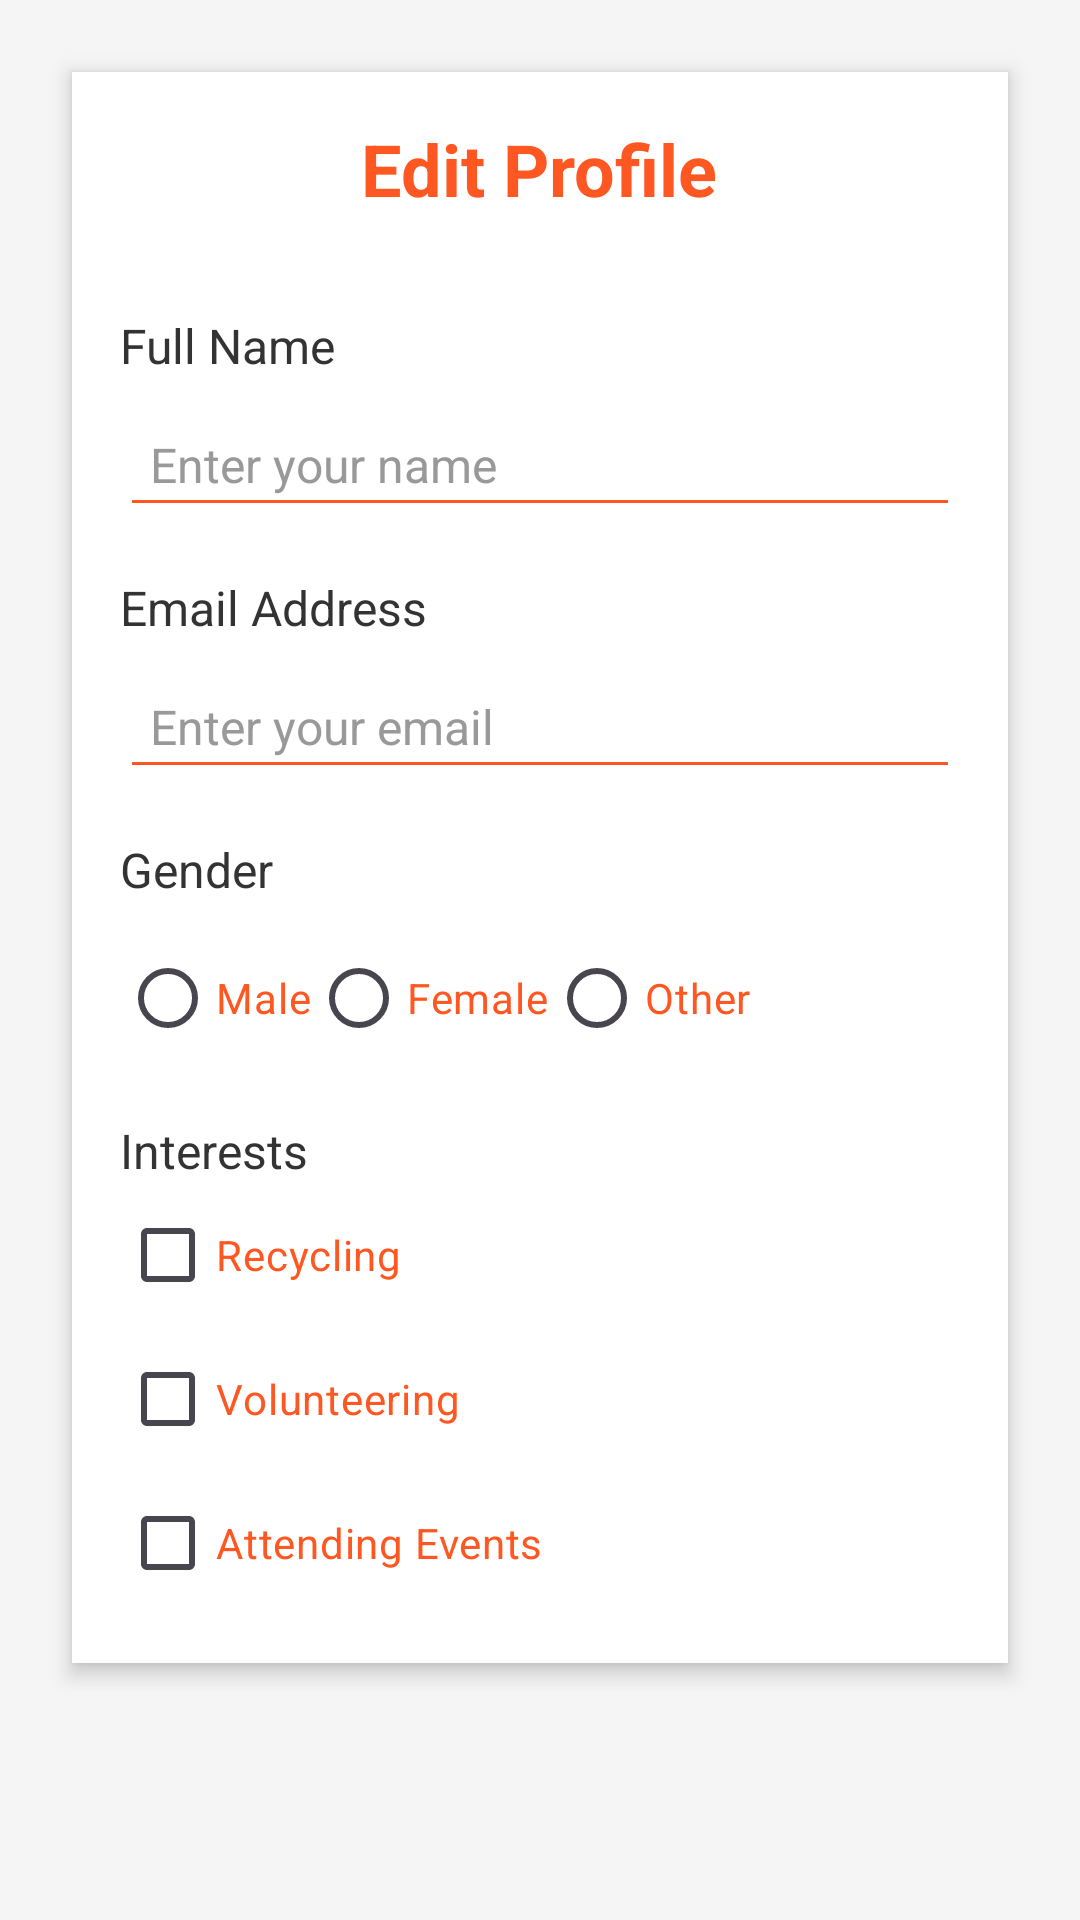

Layout XML and referenced resources for this Android screen:
<!-- AndroidManifest.xml: application theme Theme.ElroidCalculator -->
<!-- res/layout/fragment_profile.xml -->
<ScrollView xmlns:android="http://schemas.android.com/apk/res/android"
    android:layout_width="match_parent"
    android:layout_height="match_parent"
    android:padding="16dp"
    android:background="#F5F5F5"> 

    <LinearLayout
        android:layout_width="match_parent"
        android:layout_height="wrap_content"
        android:orientation="vertical"
        android:padding="16dp"
        android:background="@color/white"
        android:elevation="4dp"
        android:layout_marginTop="8dp"
        android:layout_marginBottom="8dp"
        android:layout_marginLeft="8dp"
        android:layout_marginRight="8dp">

        
        <TextView
            android:id="@+id/textViewTitle"
            android:layout_width="wrap_content"
            android:layout_height="wrap_content"
            android:text="Edit Profile"
            android:textSize="24sp"
            android:textStyle="bold"
            android:textColor="#FF5722"
            android:layout_gravity="center"
            android:paddingBottom="16dp" />

        
        <TextView
            android:id="@+id/textViewName"
            android:layout_width="wrap_content"
            android:layout_height="wrap_content"
            android:text="Full Name"
            android:textSize="16sp"
            android:textColor="#333333"
            android:layout_marginTop="16dp" />

        <EditText
            android:id="@+id/editTextName"
            android:layout_width="match_parent"
            android:layout_height="wrap_content"
            android:hint="Enter your name"
            android:backgroundTint="#FF5722"
            android:padding="10dp"
            android:layout_marginTop="8dp"
            android:textColor="#333333"
            android:textColorHint="#999999"
            android:textSize="16sp" />

        
        <TextView
            android:id="@+id/textViewEmail"
            android:layout_width="wrap_content"
            android:layout_height="wrap_content"
            android:text="Email Address"
            android:textSize="16sp"
            android:textColor="#333333"
            android:layout_marginTop="16dp" />

        <EditText
            android:id="@+id/editTextEmail"
            android:layout_width="match_parent"
            android:layout_height="wrap_content"
            android:hint="Enter your email"
            android:backgroundTint="#FF5722"
            android:padding="10dp"
            android:layout_marginTop="8dp"
            android:textColor="#333333"
            android:textColorHint="#999999"
            android:textSize="16sp" />

        
        <TextView
            android:id="@+id/textViewGender"
            android:layout_width="wrap_content"
            android:layout_height="wrap_content"
            android:text="Gender"
            android:textSize="16sp"
            android:textColor="#333333"
            android:layout_marginTop="16dp" />

        <RadioGroup
            android:id="@+id/radioGroupGender"
            android:layout_width="match_parent"
            android:layout_height="wrap_content"
            android:orientation="horizontal"
            android:layout_marginTop="8dp">

            <RadioButton
                android:id="@+id/radioButtonMale"
                android:layout_width="wrap_content"
                android:layout_height="wrap_content"
                android:text="Male"
                android:textColor="#FF5722"
                android:buttonTint="#FF5722" />

            <RadioButton
                android:id="@+id/radioButtonFemale"
                android:layout_width="wrap_content"
                android:layout_height="wrap_content"
                android:text="Female"
                android:textColor="#FF5722"
                android:buttonTint="#FF5722" />

            <RadioButton
                android:id="@+id/radioButtonOther"
                android:layout_width="wrap_content"
                android:layout_height="wrap_content"
                android:text="Other"
                android:textColor="#FF5722"
                android:buttonTint="#FF5722" />
        </RadioGroup>

        
        <TextView
            android:id="@+id/textViewInterests"
            android:layout_width="wrap_content"
            android:layout_height="wrap_content"
            android:text="Interests"
            android:textSize="16sp"
            android:textColor="#333333"
            android:layout_marginTop="16dp" />

        <CheckBox
            android:id="@+id/checkBoxRecycling"
            android:layout_width="wrap_content"
            android:layout_height="wrap_content"
            android:text="Recycling"
            android:textColor="#FF5722"
            android:buttonTint="#FF5722" />

        <CheckBox
            android:id="@+id/checkBoxVolunteering"
            android:layout_width="wrap_content"
            android:layout_height="wrap_content"
            android:text="Volunteering"
            android:textColor="#FF5722"
            android:buttonTint="#FF5722" />

        <CheckBox
            android:id="@+id/checkBoxEvents"
            android:layout_width="wrap_content"
            android:layout_height="wrap_content"
            android:text="Attending Events"
            android:textColor="#FF5722"
            android:buttonTint="#FF5722" />

    </LinearLayout>
</ScrollView>
<!-- resources referenced by this layout -->
<resources>
  <style name="Theme.ElroidCalculator" parent="Base.Theme.ElroidCalculator" />
  <style name="Base.Theme.ElroidCalculator" parent="Theme.Material3.DayNight.NoActionBar">
          
          
      </style>
  <!-- not gathered from this repository: default colours our renderer supplied (Android Studio template values) -->
  <color name="white">#FFFFFFFF</color>
</resources>
